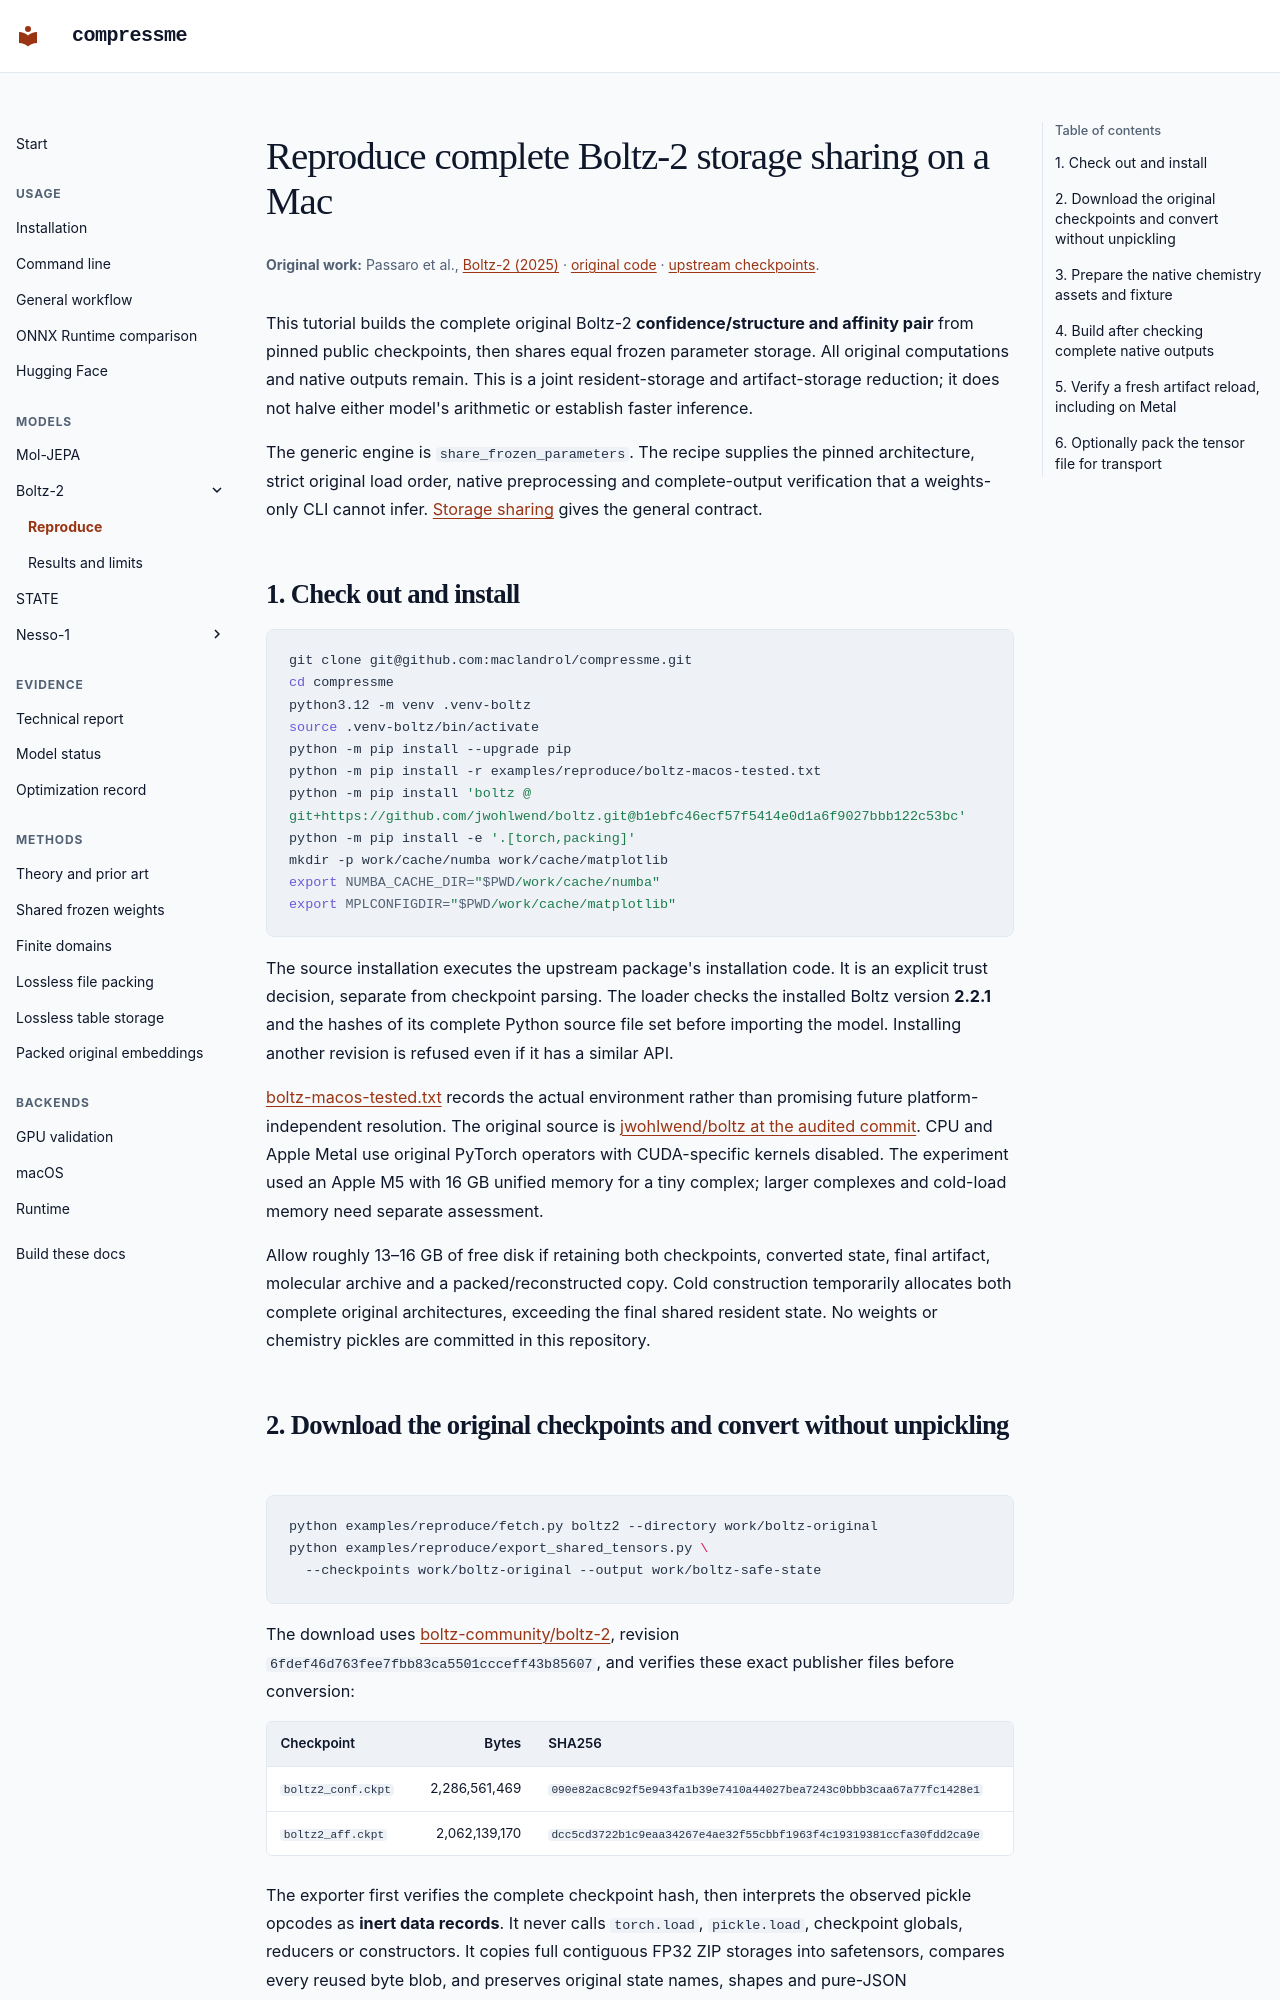

repository: maclandrol/compressme · page: tutorials/boltz2.html · generator: mkdocs

# Reproduce complete Boltz-2 storage sharing on a Mac

**Original work:** Passaro et al., [Boltz-2 (2025)](https://doi.org/10.1101/2025.06.14.659707) · [original code](https://github.com/jwohlwend/boltz) · [upstream checkpoints](https://huggingface.co/boltz-community/boltz-2).
{ .original-work }

This tutorial builds the complete original Boltz-2 **confidence/structure and affinity pair** from pinned public checkpoints, then shares equal frozen parameter storage. All original computations and native outputs remain. This is a joint resident-storage and artifact-storage reduction; it does not halve either model's arithmetic or establish faster inference.

The generic engine is `share_frozen_parameters`. The recipe supplies the pinned architecture, strict original load order, native preprocessing and complete-output verification that a weights-only CLI cannot infer. [Storage sharing](../sharing.md) gives the general contract.

## 1. Check out and install

```sh
git clone git@github.com:maclandrol/compressme.git
cd compressme
python3.12 -m venv .venv-boltz
source .venv-boltz/bin/activate
python -m pip install --upgrade pip
python -m pip install -r examples/reproduce/boltz-macos-tested.txt
python -m pip install 'boltz @ git+https://github.com/jwohlwend/boltz.git@b1ebfc46ecf57f5414e0d1a6f9027bbb122c53bc'
python -m pip install -e '.[torch,packing]'
mkdir -p work/cache/numba work/cache/matplotlib
export NUMBA_CACHE_DIR="$PWD/work/cache/numba"
export MPLCONFIGDIR="$PWD/work/cache/matplotlib"
```

The source installation executes the upstream package's installation code. It is an explicit trust decision, separate from checkpoint parsing. The loader checks the installed Boltz version **2.2.1** and the hashes of its complete Python source file set before importing the model. Installing another revision is refused even if it has a similar API.

[boltz-macos-tested.txt](../../examples/reproduce/boltz-macos-tested.txt) records the actual environment rather than promising future platform-independent resolution. The original source is [jwohlwend/boltz at the audited commit](https://github.com/jwohlwend/boltz/tree/b1ebfc46ecf57f5414e0d1a6f9027bbb122c53bc). CPU and Apple Metal use original PyTorch operators with CUDA-specific kernels disabled. The experiment used an Apple M5 with 16 GB unified memory for a tiny complex; larger complexes and cold-load memory need separate assessment.

Allow roughly 13–16 GB of free disk if retaining both checkpoints, converted state, final artifact, molecular archive and a packed/reconstructed copy. Cold construction temporarily allocates both complete original architectures, exceeding the final shared resident state. No weights or chemistry pickles are committed in this repository.
